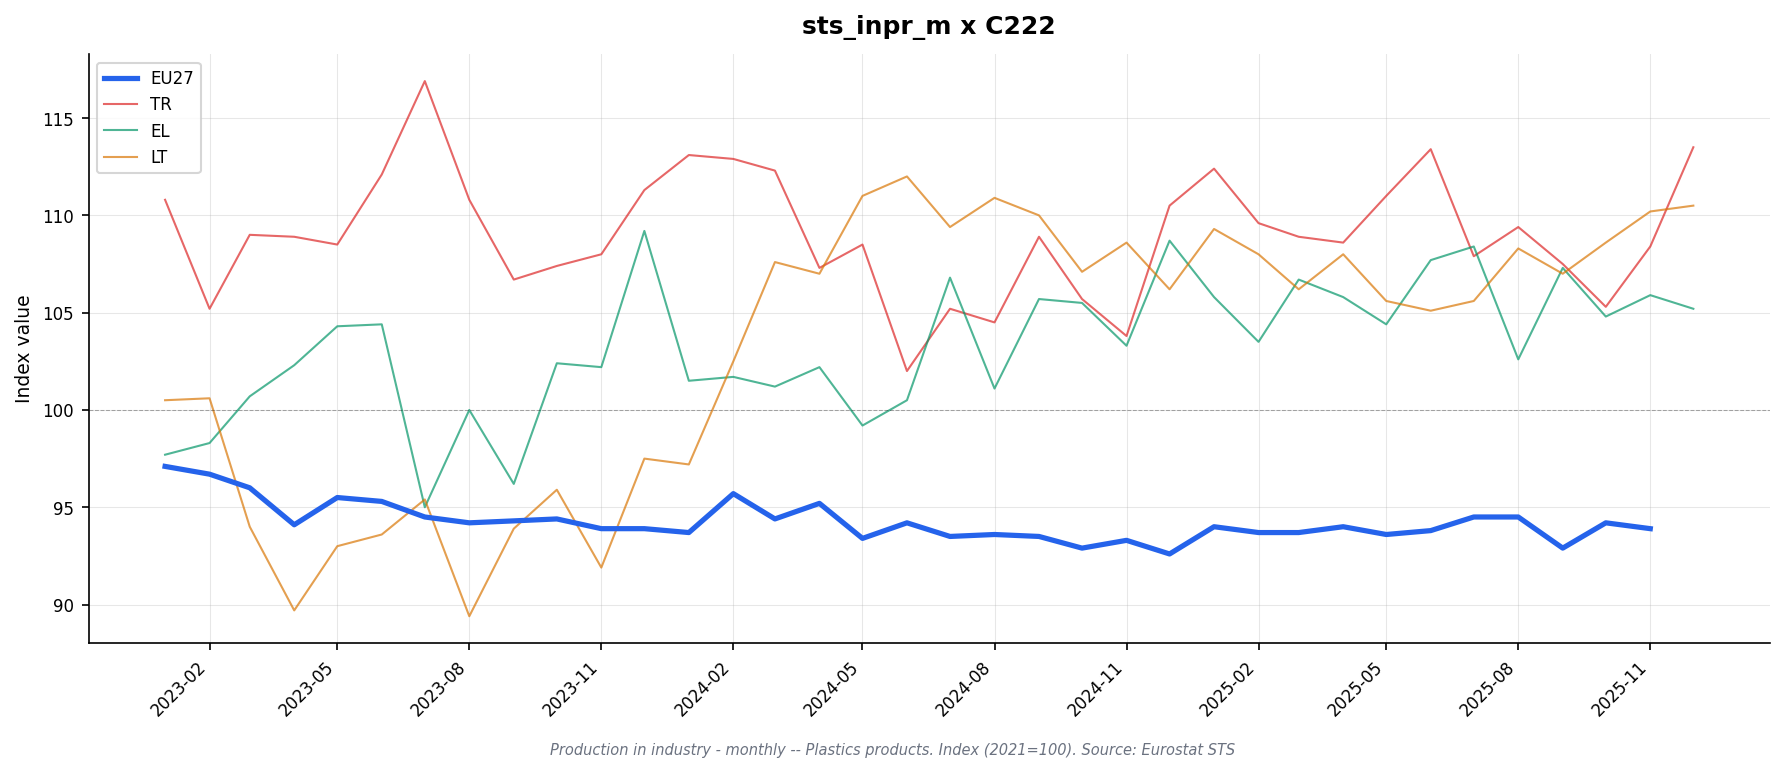

The table this chart was drawn from, first rows:
freq, indic_bt, nace_r2, s_adj, unit, geo\TIME_PERIOD, 2023-01, 2023-02, 2023-03, 2023-04, 2023-05, 2023-06, 2023-07, 2023-08, 2023-09, 2023-10, 2023-11, 2023-12, 2024-01, 2024-02, 2024-03, 2024-04, 2024-05, 2024-06
M, PRD, C222, SCA, I21, DE, 94.2, 94.4, 92.3, 90.9, 91.2, 90.1, 90.5, 90.0, 89.4, 89.5, 89.3, 86.5, 88.1, 89.7, 89.1, 89.4, 87.3, 88.3
M, PRD, C222, SCA, I21, EA19, 96.0, 95.9, 95.2, 93.4, 94.3, 94.2, 93.3, 92.9, 92.4, 92.3, 91.9, 91.3, 91.3, 93.0, 92.3, 93.0, 91.4, 92.1
M, PRD, C222, SCA, I21, EA20, 96.0, 95.9, 95.2, 93.1, 94.3, 94.0, 93.1, 92.8, 92.3, 92.4, 92.0, 91.6, 91.7, 93.6, 92.4, 93.1, 91.4, 91.9
M, PRD, C222, SCA, I21, EA21, 96.0, 95.9, 95.2, 93.1, 94.3, 94.0, 93.1, 92.8, 92.3, 92.4, 92.0, 91.6, 91.7, 93.6, 92.4, 93.1, 91.4, 91.9
M, PRD, C222, SCA, I21, EL, 97.7, 98.3, 100.7, 102.3, 104.3, 104.4, 95.0, 100.0, 96.2, 102.4, 102.2, 109.2, 101.5, 101.7, 101.2, 102.2, 99.2, 100.5
M, PRD, C222, SCA, I21, ES, 98.4, 97.7, 99.9, 98.1, 98.5, 100.1, 97.6, 98.2, 98.2, 98.7, 98.4, 98.6, 102.7, 104.7, 103.2, 100.8, 99.7, 100.4
M, PRD, C222, SCA, I21, EU27_2020, 97.1, 96.7, 96.0, 94.1, 95.5, 95.3, 94.5, 94.2, 94.3, 94.4, 93.9, 93.9, 93.7, 95.7, 94.4, 95.2, 93.4, 94.2
M, PRD, C222, SCA, I21, FR, 96.5, 95.6, 96.1, 94.0, 96.1, 93.6, 94.3, 94.6, 92.3, 92.1, 90.6, 94.4, 92.0, 93.5, 93.8, 94.7, 91.6, 90.2
M, PRD, C222, SCA, I21, IE, , , , , , , , , , , , , , , , , , 
M, PRD, C222, SCA, I21, IT, 98.0, 97.7, 96.9, 95.6, 97.9, 100.3, 94.8, 95.2, 95.7, 95.1, 93.0, 95.9, 94.1, 95.3, 92.3, 95.2, 95.3, 95.0
M, PRD, C222, SCA, I21, LT, 100.5, 100.6, 94.0, 89.7, 93.0, 93.6, 95.4, 89.4, 93.9, 95.9, 91.9, 97.5, 97.2, 102.5, 107.6, 107.0, 111.0, 112.0
M, PRD, C222, SCA, I21, NL, , , , , , , , , , , , , , , , , , 
M, PRD, C222, SCA, I21, PL, , , , , , , , , , , , , , , , , , 
M, PRD, C222, SCA, I21, PT, , , , , , , , , , , , , , , , , , 
M, PRD, C222, SCA, I21, RO, , , , , , , , , , , , , , , , , , 
M, PRD, C222, SCA, I21, TR, 110.8, 105.2, 109.0, 108.9, 108.5, 112.1, 116.9, 110.8, 106.7, 107.4, 108.0, 111.3, 113.1, 112.9, 112.3, 107.3, 108.5, 102.0
